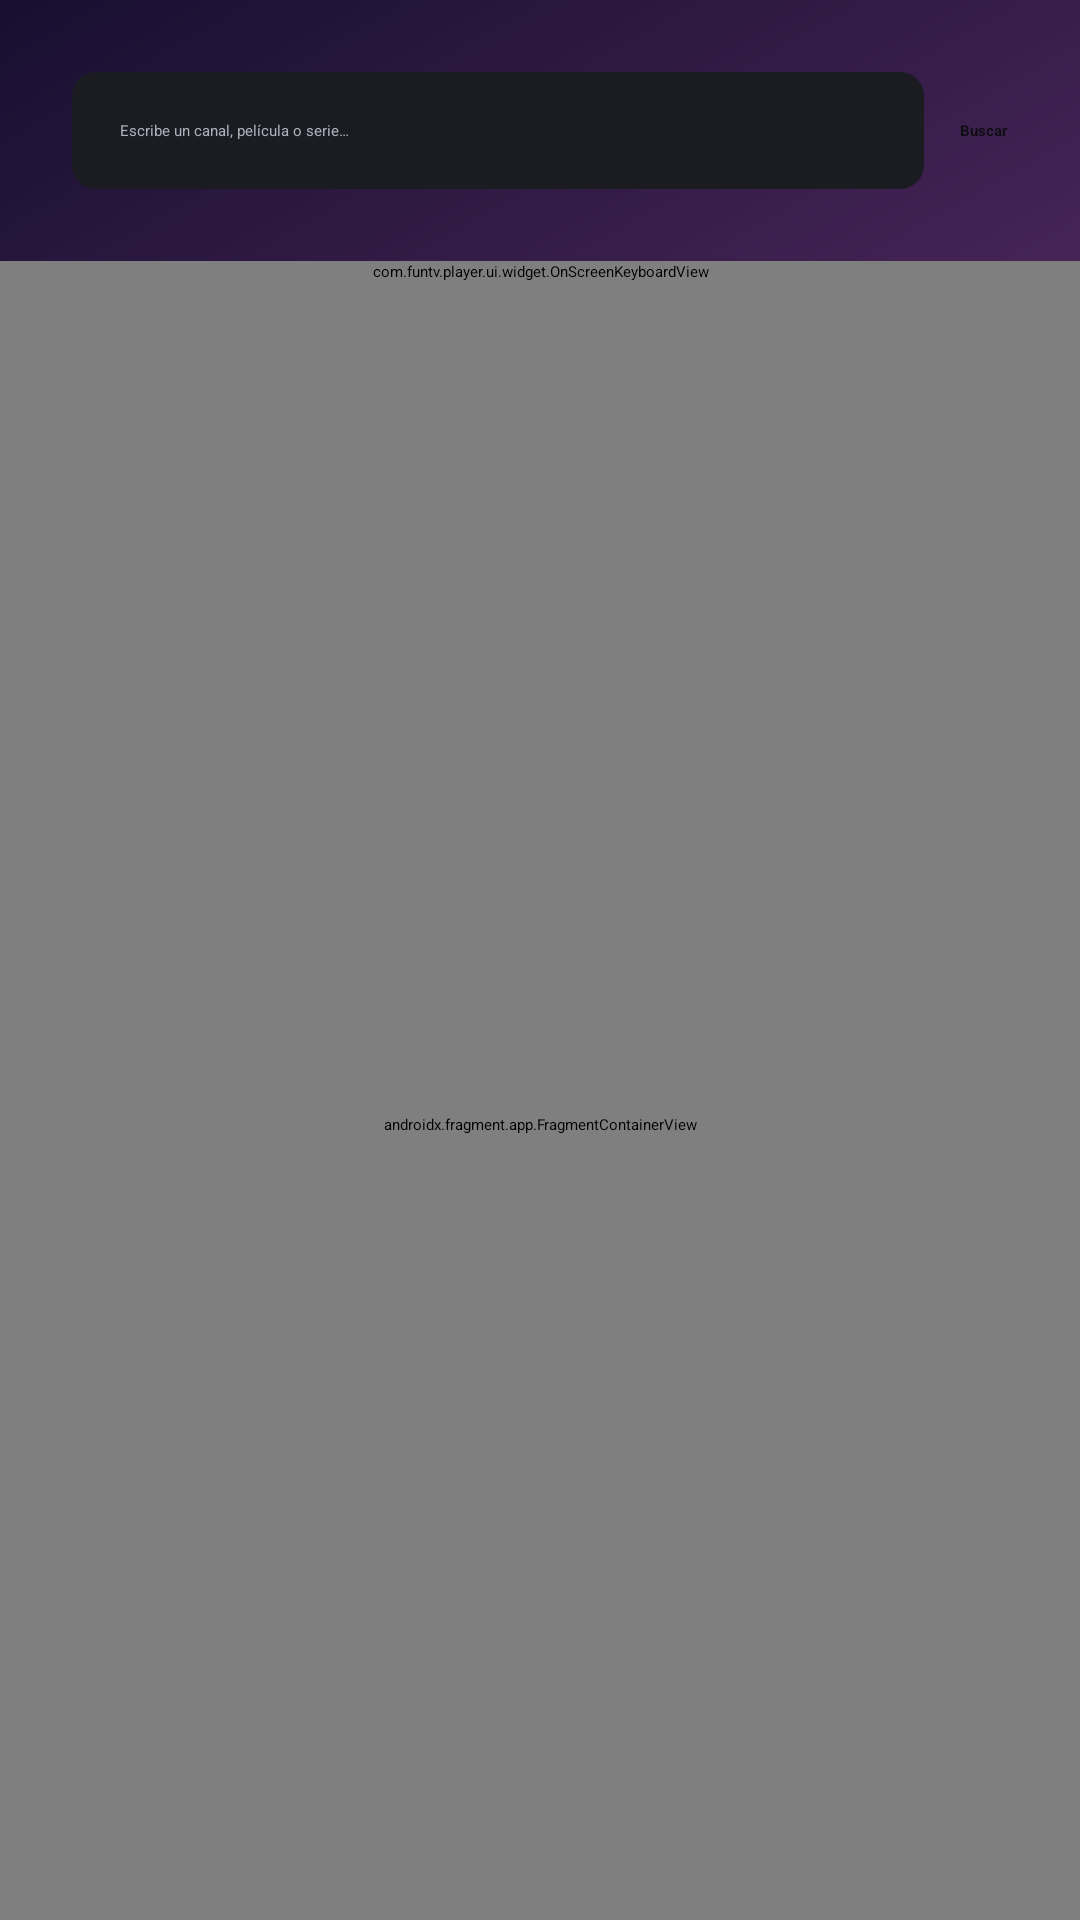

Layout XML and referenced resources for this Android screen:
<!-- AndroidManifest.xml: activity theme Theme.FunTV.Browse -->
<!-- res/layout/activity_search.xml -->
<?xml version="1.0" encoding="utf-8"?>
<LinearLayout xmlns:android="http://schemas.android.com/apk/res/android"
    android:layout_width="match_parent"
    android:layout_height="match_parent"
    android:background="@drawable/bg_app_gradient"
    android:orientation="vertical">

    <LinearLayout
        android:layout_width="match_parent"
        android:layout_height="wrap_content"
        android:orientation="horizontal"
        android:padding="24dp">

        <EditText
            android:id="@+id/editSearchQuery"
            android:layout_width="0dp"
            android:layout_height="wrap_content"
            android:layout_weight="1"
            android:background="@drawable/bg_input_field"
            android:hint="@string/search_hint"
            android:imeOptions="actionSearch"
            android:inputType="text"
            android:padding="16dp"
            android:singleLine="true"
            android:textColor="@color/funtv_text_primary"
            android:textColorHint="@color/funtv_text_secondary" />

        <Button
            android:id="@+id/buttonSearchGo"
            android:layout_width="wrap_content"
            android:layout_height="wrap_content"
            android:layout_marginStart="12dp"
            android:backgroundTint="@color/funtv_accent"
            android:text="@string/search_button"
            android:textColor="@color/funtv_background"
            android:textStyle="bold" />

    </LinearLayout>

    <com.funtv.player.ui.widget.OnScreenKeyboardView
        android:id="@+id/onScreenKeyboard"
        android:layout_width="match_parent"
        android:layout_height="wrap_content"
        android:paddingStart="24dp"
        android:paddingTop="0dp"
        android:paddingEnd="24dp"
        android:paddingBottom="16dp" />

    <androidx.fragment.app.FragmentContainerView
        android:id="@+id/searchResultsContainer"
        android:name="com.funtv.player.ui.search.SearchResultsFragment"
        android:layout_width="match_parent"
        android:layout_height="0dp"
        android:layout_weight="1" />

</LinearLayout>
<!-- resources referenced by this layout -->
<resources>
  <color name="funtv_accent">@color/funtv_yellow</color>
  <color name="funtv_background">#0D0D12</color>
  <color name="funtv_text_primary">#FFFFFF</color>
  <color name="funtv_text_secondary">#AFAFBC</color>
  <!-- drawable bg_app_gradient (drawable) -->
  <?xml version="1.0" encoding="utf-8"?>
  <shape xmlns:android="http://schemas.android.com/apk/res/android"
      android:shape="rectangle">
      <gradient
          android:angle="135"
          android:startColor="@color/funtv_gradient_start"
          android:centerColor="@color/funtv_gradient_center"
          android:endColor="@color/funtv_gradient_end"
          android:type="linear" />
  </shape>
  <!-- drawable bg_input_field (drawable) -->
  <?xml version="1.0" encoding="utf-8"?>
  <selector xmlns:android="http://schemas.android.com/apk/res/android">
      <item android:state_focused="true">
          <shape android:shape="rectangle">
              <solid android:color="@color/funtv_surface_focused" />
              <stroke android:width="2dp" android:color="@color/funtv_accent" />
              <corners android:radius="8dp" />
          </shape>
      </item>
      <item>
          <shape android:shape="rectangle">
              <solid android:color="@color/funtv_surface" />
              <corners android:radius="8dp" />
          </shape>
      </item>
  </selector>
  <string name="search_button">Buscar</string>
  <string name="search_hint">Escribe un canal, película o serie…</string>
  <style name="Theme.FunTV.Browse" parent="Theme.Leanback">
          <item name="android:windowBackground">@color/funtv_background</item>
      </style>
  <color name="funtv_yellow">#F5A623</color>
  <color name="funtv_gradient_start">#3A2B85</color>
  <color name="funtv_gradient_center">#5C2E68</color>
  <color name="funtv_gradient_end">#170F30</color>
  <color name="funtv_surface_focused">#2A2A34</color>
  <color name="funtv_surface">#1B1B22</color>
</resources>
